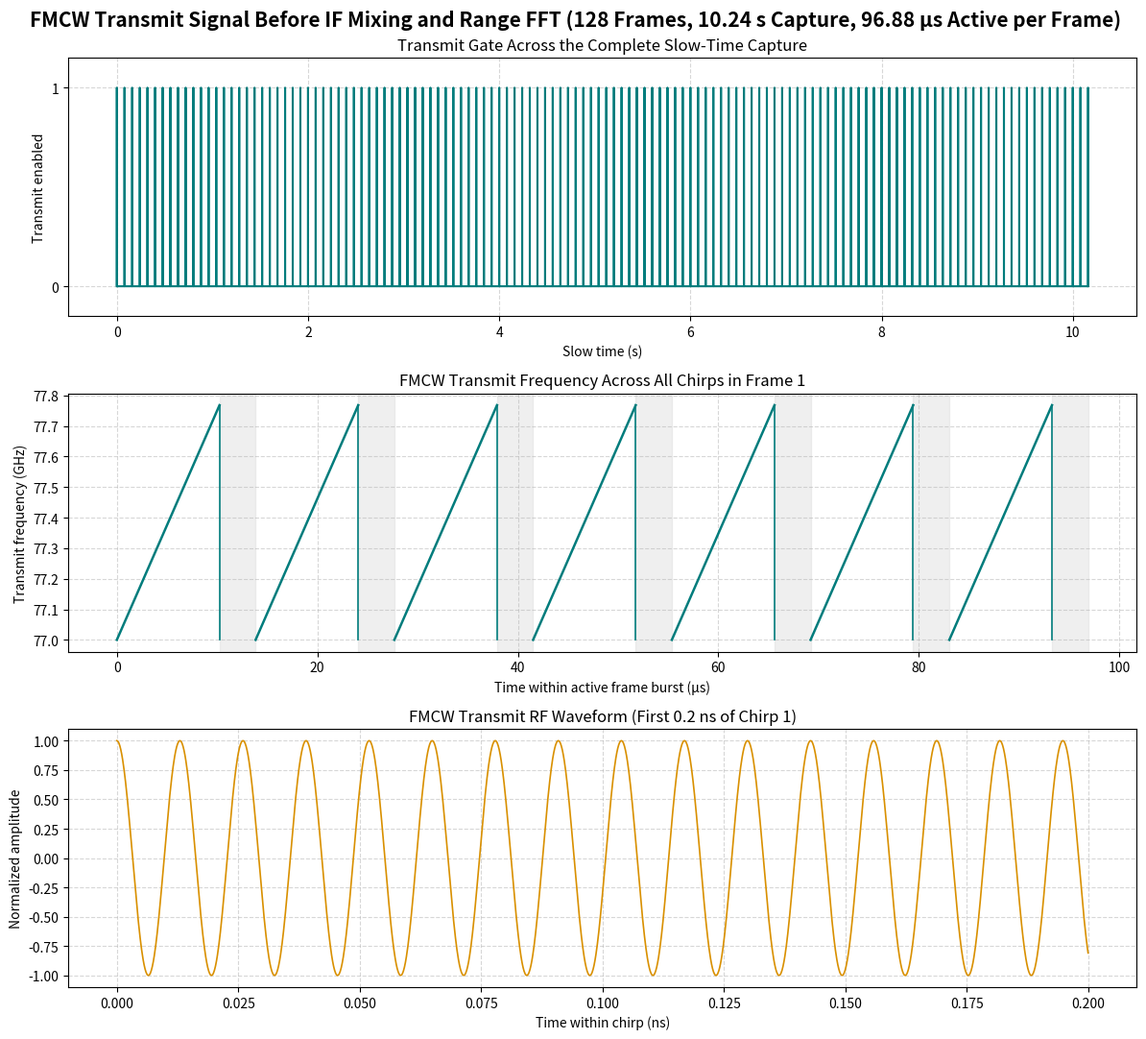
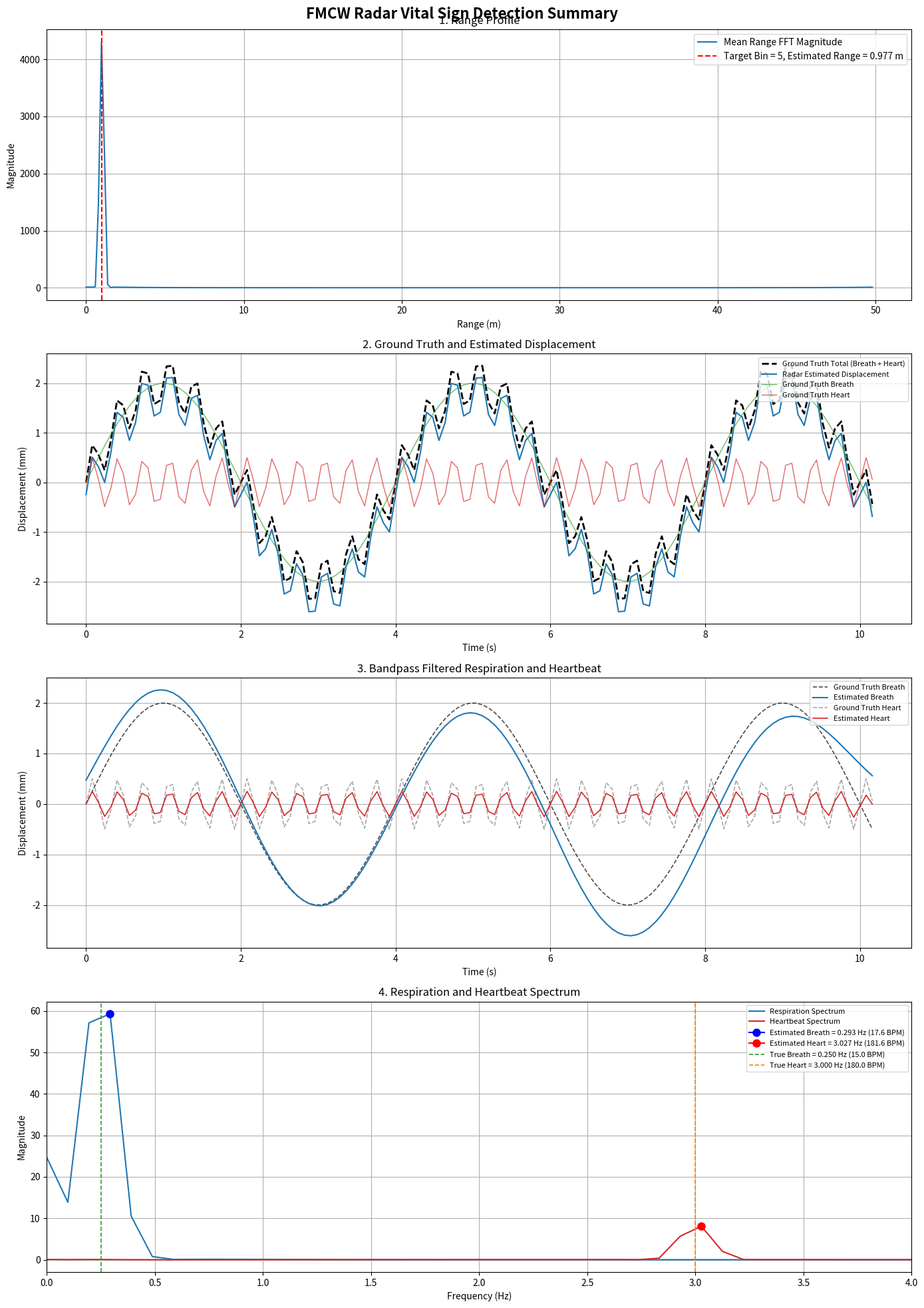

Here is the Python script that generated these plots, in order:
from __future__ import annotations

# pyright: reportUnknownMemberType=false

from dataclasses import dataclass
import json
from pathlib import Path

import matplotlib.pyplot as plt
import numpy as np
import numpy.typing as npt
from matplotlib.figure import Figure
from scipy.signal import butter, filtfilt


FloatArray = npt.NDArray[np.float64]
ComplexArray = npt.NDArray[np.complex128]


@dataclass(frozen=True)
class RadarConfig:
    """FMCW Radar 與生命徵象模擬參數。"""

    # -------------------------- 雷達發射參數 -------------------------- #
    c: float = 3.0e8
    fc: float = 77.0e9
    chirp_slope: float = 75.0e12

    # --------------------------- Fast Time --------------------------- #
    chirp_duration: float = 10.24e-6
    adc_sampling_rate: float = 25.0e6

    # --------------------------- Slow Time --------------------------- #
    chirp_period: float = 13.84e-6
    chirps_per_loop: int = 7
    num_loops: int = 1

    # -------------------------- Frame Time --------------------------- #
    frame_periodicity: float = 80.0e-3
    frame_length: int = 128

    # --------------------------- 目標參數 ----------------------------- #
    distance_m: float = 1.0
    velocity_mps: float = 0.0

    # -------------------------- 呼吸／心跳參數 ------------------------- #
    breath_amplitude_m: float = 2.0e-3
    breath_frequency_bpm: float = 15.0

    heart_amplitude_m: float = 0.5e-3
    heart_frequency_bpm: float = 180.0

    # --------------------------- 雜訊參數 ----------------------------- #
    snr_db: float = 30.0
    add_noise: bool = False
    random_seed: int = 42

    @property
    def wavelength_m(self) -> float:
        return self.c / self.fc

    @property
    def frame_sampling_rate(self) -> float:
        return 1.0 / self.frame_periodicity

    @property
    def adc_sample_period(self) -> float:
        return 1.0 / self.adc_sampling_rate

    @property
    def num_fast_time_samples(self) -> int:
        return int(round(self.chirp_duration * self.adc_sampling_rate))

    @property
    def bandwidth_hz(self) -> float:
        return self.chirp_slope * self.chirp_duration
    @property
    def heart_frequency_hz(self) -> float:
        return self.heart_frequency_bpm / 60.0
    @property
    def breath_frequency_hz(self) -> float:
        return self.breath_frequency_bpm / 60.0


@dataclass(frozen=True)
class PlotConfig:
    """
    控制圖片是否儲存與是否顯示。

    save_range_profile:
        Range FFT 結果，通常用於確認目標所在 Range Bin。

    save_displacement:
        原始理論位移與雷達估計位移，建議保留。

    save_filtered_signals:
        呼吸與心跳帶通濾波結果，建議保留。

    save_spectrum:
        呼吸與心跳頻譜、峰值與估測頻率，建議保留。
    """

    output_dir: Path = Path("output")
    show_figures: bool = True
    dpi: int = 300

    # FMCW 發射 / 接收 / IF 波形
    save_fmcw_waveform: bool = True

    # Range Profile、位移、濾波結果、頻譜合併圖
    save_vital_sign_summary: bool = True

    # 個別生命徵象圖
    save_range_profile: bool = True
    save_displacement: bool = True
    save_filtered_signals: bool = True
    save_spectrum: bool = True


def save_waveform_viewer_config(
    config: RadarConfig,
    plot_config: PlotConfig,
) -> None:
    """輸出網頁 FMCW 波形檢視器所需的雷達設定。"""

    viewer_config: dict[str, float | int] = {
        "carrierHz": config.fc,
        "slopeHzPerSecond": config.chirp_slope,
        "chirpDuration": config.chirp_duration,
        "chirpPeriod": config.chirp_period,
        "chirpsPerFrame": config.chirps_per_loop * config.num_loops,
        "framePeriod": config.frame_periodicity,
        "frameCount": config.frame_length,
    }
    file_path: Path = plot_config.output_dir / "fmcw_waveform_config.json"
    file_path.parent.mkdir(parents=True, exist_ok=True)
    file_path.write_text(
        json.dumps(viewer_config, indent=2),
        encoding="utf-8",
    )
    print(f"[已儲存網頁設定] {file_path}")


def plot_transmitted_fmcw_waveform(
    config: RadarConfig,
    plot_config: PlotConfig,
) -> None:
    """繪製一個 frame 中尚未混頻的 FMCW 發射 RF 波形。"""

    chirps_per_frame: int = config.chirps_per_loop * config.num_loops
    active_frame_duration_s: float = (
        chirps_per_frame * config.chirp_period
    )
    capture_duration_s: float = config.frame_length * config.frame_periodicity
    frame_start_times_s: FloatArray = (
        np.arange(config.frame_length, dtype=np.float64)
        * config.frame_periodicity
    )

    transmit_gate_time_s: list[float] = []
    transmit_gate_amplitude: list[float] = []

    for frame_start_s in frame_start_times_s:
        for chirp_index in range(chirps_per_frame):
            chirp_start_s: float = (
                frame_start_s + chirp_index * config.chirp_period
            )
            chirp_end_s: float = chirp_start_s + config.chirp_duration
            transmit_gate_time_s.extend(
                [chirp_start_s, chirp_start_s, chirp_end_s, chirp_end_s]
            )
            transmit_gate_amplitude.extend([0.0, 1.0, 1.0, 0.0])

    transmit_gate_time: FloatArray = np.array(
        transmit_gate_time_s,
        dtype=np.float64,
    )
    transmit_gate: FloatArray = np.array(
        transmit_gate_amplitude,
        dtype=np.float64,
    )

    # 60 GHz RF 訊號週期極短，因此只放大顯示 chirp 起始的 0.2 ns。
    waveform_duration_s: float = 0.2e-9
    waveform_time: FloatArray = np.linspace(
        0.0,
        waveform_duration_s,
        num=2_000,
        dtype=np.float64,
    )
    transmitted_signal: FloatArray = np.cos(
        2.0
        * np.pi
        * (
            config.fc * waveform_time
            + 0.5 * config.chirp_slope * waveform_time**2
        )
    )

    fig, axes = plt.subplots(
        nrows=3,
        ncols=1,
        figsize=(12, 11),
    )

    axes[0].plot(
        transmit_gate_time,
        transmit_gate,
        color="#007C7C",
        linewidth=1.5,
    )
    axes[0].set_title("Transmit Gate Across the Complete Slow-Time Capture")
    axes[0].set_xlabel("Slow time (s)")
    axes[0].set_ylabel("Transmit enabled")
    axes[0].set_ylim(-0.15, 1.15)
    axes[0].set_yticks([0.0, 1.0])
    axes[0].grid(True, linestyle="--", alpha=0.5)

    for chirp_index in range(chirps_per_frame):
        chirp_start_s: float = chirp_index * config.chirp_period
        chirp_end_s: float = chirp_start_s + config.chirp_duration
        chirp_frequency_ghz: FloatArray = np.array(
            [config.fc, config.fc + config.bandwidth_hz],
            dtype=np.float64,
        ) / 1.0e9

        axes[1].plot(
            np.array([chirp_start_s, chirp_end_s]) * 1.0e6,
            chirp_frequency_ghz,
            color="#007C7C",
            linewidth=1.8,
        )
        axes[1].plot(
            np.full(2, chirp_end_s * 1.0e6),
            chirp_frequency_ghz[::-1],
            color="#007C7C",
            linewidth=1.2,
        )
        axes[1].axvspan(
            chirp_end_s * 1.0e6,
            (chirp_start_s + config.chirp_period) * 1.0e6,
            color="lightgray",
            alpha=0.35,
        )

    axes[1].set_title("FMCW Transmit Frequency Across All Chirps in Frame 1")
    axes[1].set_xlabel("Time within active frame burst (µs)")
    axes[1].set_ylabel("Transmit frequency (GHz)")
    axes[1].grid(True, linestyle="--", alpha=0.5)

    axes[2].plot(
        waveform_time * 1.0e9,
        transmitted_signal,
        color="#D99000",
        linewidth=1.2,
    )
    axes[2].set_title("FMCW Transmit RF Waveform (First 0.2 ns of Chirp 1)")
    axes[2].set_xlabel("Time within chirp (ns)")
    axes[2].set_ylabel("Normalized amplitude")
    axes[2].set_ylim(-1.1, 1.1)
    axes[2].grid(True, linestyle="--", alpha=0.5)

    fig.suptitle(
        "FMCW Transmit Signal Before IF Mixing and Range FFT "
        f"({config.frame_length} Frames, {capture_duration_s:.2f} s Capture, "
        f"{active_frame_duration_s * 1.0e6:.2f} µs Active per Frame)",
        fontsize=15,
        fontweight="bold",
    )

    save_or_show_figure(
        figure=fig,
        file_path=plot_config.output_dir / "01_fmcw_transmit_waveform.png",
        should_save=plot_config.save_fmcw_waveform,
        should_show=plot_config.show_figures,
        dpi=plot_config.dpi,
    )


@dataclass(frozen=True)
class VitalSignResult:
    """生命徵象處理結果。"""

    time_s: FloatArray
    range_axis_m: FloatArray
    range_profile: ComplexArray
    target_range_bin: int

    ground_truth_breath_mm: FloatArray
    ground_truth_heart_mm: FloatArray
    ground_truth_total_mm: FloatArray

    estimated_displacement_mm: FloatArray
    estimated_respiration_mm: FloatArray
    estimated_heartbeat_mm: FloatArray

    frequency_axis_hz: FloatArray
    respiration_spectrum: FloatArray
    heartbeat_spectrum: FloatArray

    estimated_breath_frequency_hz: float
    estimated_heart_frequency_hz: float


def save_or_show_figure(
    figure: Figure,
    file_path: Path,
    should_save: bool,
    should_show: bool,
    dpi: int,
) -> None:
    """依設定決定圖片是否儲存及顯示。"""

    figure.tight_layout()

    if should_save:
        file_path.parent.mkdir(parents=True, exist_ok=True)
        figure.savefig(  # pyright: ignore[reportUnknownMemberType]
            file_path,
            dpi=dpi,
            bbox_inches="tight",
        )
        print(f"[已儲存圖片] {file_path}")

    if should_show:
        plt.show()

    plt.close(figure)


def bandpass_filter(
    signal: FloatArray,
    sampling_rate_hz: float,
    low_cut_hz: float,
    high_cut_hz: float,
    order: int = 2,
) -> FloatArray:
    """Butterworth Bandpass + zero-phase filtfilt。"""

    nyquist_hz: float = sampling_rate_hz / 2.0

    if low_cut_hz <= 0.0:
        raise ValueError("low_cut_hz 必須大於 0。")

    if high_cut_hz >= nyquist_hz:
        raise ValueError(
            f"high_cut_hz={high_cut_hz} 必須小於 Nyquist frequency={nyquist_hz}。"
        )

    normalized_band: list[float] = [
        low_cut_hz / nyquist_hz,
        high_cut_hz / nyquist_hz,
    ]

    b: FloatArray
    a: FloatArray
    b, a = butter(order, normalized_band, btype="bandpass")

    filtered: FloatArray = filtfilt(b, a, signal)
    return filtered


def estimate_peak_frequency(
    signal: FloatArray,
    sampling_rate_hz: float,
    search_low_hz: float,
    search_high_hz: float,
) -> tuple[float, FloatArray, FloatArray]:
    """
    使用 rFFT 搜尋指定頻率範圍的最大頻譜峰值。

    * 需要大於頻率避免被篩掉

    回傳:
        estimated_frequency_hz,
        frequency_axis_hz,
        magnitude_spectrum
    """

    signal_length: int = signal.size
    window: FloatArray = np.hamming(signal_length)
    windowed_signal: FloatArray = (signal - np.mean(signal)) * window

    spectrum_complex: ComplexArray = np.fft.rfft(windowed_signal)
    spectrum: FloatArray = np.abs(spectrum_complex)
    frequency_axis: FloatArray = np.fft.rfftfreq(
        signal_length,
        d=1.0 / sampling_rate_hz,
    )

    valid_mask: npt.NDArray[np.bool_] = (
        (frequency_axis >= search_low_hz)
        & (frequency_axis <= search_high_hz)
    )

    valid_indices: npt.NDArray[np.int64] = np.where(valid_mask)[0]

    if valid_indices.size == 0:
        raise ValueError("指定頻率搜尋範圍內沒有 FFT bin。")

    local_peak_index: int = int(np.argmax(spectrum[valid_indices]))
    peak_index: int = int(valid_indices[local_peak_index])

    estimated_frequency_hz: float = float(frequency_axis[peak_index])

    return estimated_frequency_hz, frequency_axis, spectrum


def simulate_and_process(config: RadarConfig) -> VitalSignResult:
    """模擬 FMCW 雷達生命徵象訊號，並進行 Range FFT、相位解調與頻率估測。"""

    rng: np.random.Generator = np.random.default_rng(config.random_seed)

    # ---------------------- 建立 Fast Time / Frame Time ---------------------- #
    fast_time: FloatArray = (
        np.arange(config.num_fast_time_samples, dtype=np.float64)
        * config.adc_sample_period
    )

    frame_time: FloatArray = (
        np.arange(config.frame_length, dtype=np.float64)
        * config.frame_periodicity
    )

    # ------------------------- 原始呼吸 / 心跳位移 -------------------------- #
    ground_truth_breath_m: FloatArray = (
        config.breath_amplitude_m
        * np.sin(2.0 * np.pi * config.breath_frequency_hz * frame_time)
    )

    ground_truth_heart_m: FloatArray = (
        config.heart_amplitude_m
        * np.sin(2.0 * np.pi * config.heart_frequency_hz * frame_time)
    )

    vibration_m: FloatArray = ground_truth_breath_m + ground_truth_heart_m
    target_distance_m: FloatArray = config.distance_m + vibration_m

    # -------------------------- FMCW IF Signal 模擬 ------------------------- #
    # fb = 2 * slope * range / c
    beat_frequency_hz: FloatArray = (
        2.0 * config.chirp_slope * target_distance_m / config.c
    )

    # fd = 2 * velocity * fc / c
    doppler_frequency_hz: float = (
        2.0 * config.velocity_mps * config.fc / config.c
    )

    # C1 = exp(j * 2*pi*fc*2R/c)
    carrier_phase: FloatArray = (
        2.0
        * np.pi
        * config.fc
        * 2.0
        * target_distance_m
        / config.c
    )

    # 建立 [fast_time, frame] 的矩陣
    phase_fast_time: FloatArray = (
        2.0
        * np.pi
        * (beat_frequency_hz[np.newaxis, :] + doppler_frequency_hz)
        * fast_time[:, np.newaxis]
    )

    phase_total: FloatArray = phase_fast_time + carrier_phase[np.newaxis, :]

    signal_power: float = 10.0 ** (config.snr_db / 10.0)
    signal_amplitude: float = np.sqrt(signal_power)

    if_signal: ComplexArray = (
        signal_amplitude * np.exp(1j * phase_total)
    ).astype(np.complex128)

    if config.add_noise:
        noise_power: float = 1.0
        noise_amplitude: float = np.sqrt(noise_power)

        noise_real: FloatArray = rng.normal(
            loc=0.0,
            scale=noise_amplitude,
            size=if_signal.shape,
        )
        noise_imag: FloatArray = rng.normal(
            loc=0.0,
            scale=noise_amplitude,
            size=if_signal.shape,
        )

        complex_noise: ComplexArray = noise_real + 1j * noise_imag
        if_signal = if_signal + complex_noise

    # ------------------------------- Range FFT ------------------------------ #
    range_window: FloatArray = np.hamming(config.num_fast_time_samples)

    range_profile: ComplexArray = np.fft.fft(
        if_signal * range_window[:, np.newaxis],
        axis=0,
    )

    average_range_energy: FloatArray = np.mean(np.abs(range_profile), axis=1)
    target_range_bin: int = int(np.argmax(average_range_energy))

    # FMCW range resolution = c / (2 * BW)
    range_resolution_m: float = config.c / (2.0 * config.bandwidth_hz)
    range_axis_m: FloatArray = (
        np.arange(config.num_fast_time_samples, dtype=np.float64)
        * range_resolution_m
    )

    # ------------------------- Range Bin 相位擷取 --------------------------- #
    target_complex_data: ComplexArray = range_profile[target_range_bin, :]
    extracted_phase_rad: FloatArray = np.unwrap(np.angle(target_complex_data))

    phase_vibration_rad: FloatArray = (
        extracted_phase_rad - np.mean(extracted_phase_rad)
    )

    # Phase -> displacement:
    # phase = 4*pi*displacement/lambda
    estimated_displacement_m: FloatArray = (
        phase_vibration_rad * config.wavelength_m / (4.0 * np.pi)
    )
    estimated_displacement_mm: FloatArray = estimated_displacement_m * 1000.0

    # ---------------------------- 呼吸與心跳濾波 ---------------------------- #
    respiration_phase_rad: FloatArray = bandpass_filter(
        signal=phase_vibration_rad,
        sampling_rate_hz=config.frame_sampling_rate,
        low_cut_hz=0.1,
        high_cut_hz=0.5,
        order=2,
    )

    heartbeat_phase_rad: FloatArray = bandpass_filter(
        signal=phase_vibration_rad,
        sampling_rate_hz=config.frame_sampling_rate,
        low_cut_hz=1.0,
        high_cut_hz=3.0,
        order=2,
    )

    respiration_mm: FloatArray = (
        respiration_phase_rad * config.wavelength_m / (4.0 * np.pi) * 1000.0
    )

    heartbeat_mm: FloatArray = (
        heartbeat_phase_rad * config.wavelength_m / (4.0 * np.pi) * 1000.0
    )

    # -------------------------- 頻率 / BPM 估測 ----------------------------- #
    estimated_breath_frequency_hz: float
    frequency_axis_hz: FloatArray
    respiration_spectrum: FloatArray

    (
        estimated_breath_frequency_hz,
        frequency_axis_hz,
        respiration_spectrum,
    ) = estimate_peak_frequency(
        signal=respiration_mm,
        sampling_rate_hz=config.frame_sampling_rate,
        search_low_hz=0.1,
        search_high_hz=0.5,
    )

    estimated_heart_frequency_hz: float
    heartbeat_frequency_axis_hz: FloatArray
    heartbeat_spectrum: FloatArray

    (
        estimated_heart_frequency_hz,
        heartbeat_frequency_axis_hz,
        heartbeat_spectrum,
    ) = estimate_peak_frequency(
        signal=heartbeat_mm,
        sampling_rate_hz=config.frame_sampling_rate,
        search_low_hz=1.0,
        search_high_hz=3.5,
    )

    # 確認兩者 FFT frequency axis 相同
    if not np.allclose(frequency_axis_hz, heartbeat_frequency_axis_hz):
        raise RuntimeError("呼吸與心跳的頻率軸不一致。")

    return VitalSignResult(
        time_s=frame_time,
        range_axis_m=range_axis_m,
        range_profile=range_profile,
        target_range_bin=target_range_bin,
        ground_truth_breath_mm=ground_truth_breath_m * 1000.0,
        ground_truth_heart_mm=ground_truth_heart_m * 1000.0,
        ground_truth_total_mm=vibration_m * 1000.0,
        estimated_displacement_mm=estimated_displacement_mm,
        estimated_respiration_mm=respiration_mm,
        estimated_heartbeat_mm=heartbeat_mm,
        frequency_axis_hz=frequency_axis_hz,
        respiration_spectrum=respiration_spectrum,
        heartbeat_spectrum=heartbeat_spectrum,
        estimated_breath_frequency_hz=estimated_breath_frequency_hz,
        estimated_heart_frequency_hz=estimated_heart_frequency_hz,
    )

def plot_vital_sign_summary(
    config: RadarConfig,
    result: VitalSignResult,
    plot_config: PlotConfig,
) -> None:
    """
    將生命徵象結果合成一張 4x1 垂直圖片：

    第 1 張：Range Profile
    第 2 張：原始位移與雷達估計位移
    第 3 張：呼吸與心跳帶通濾波結果
    第 4 張：呼吸與心跳頻譜與峰值估計
    """

    fig, axes = plt.subplots(
        nrows=4,
        ncols=1,
        figsize=(14, 20),
    )

    # ====================================================================== #
    # 圖 1：Range Profile
    # ====================================================================== #
    range_ax = axes[0]

    mean_magnitude: FloatArray = np.mean(
        np.abs(result.range_profile),
        axis=1,
    )

    target_range_m: float = result.range_axis_m[result.target_range_bin]

    range_ax.plot(
        result.range_axis_m,
        mean_magnitude,
        color="tab:blue",
        linewidth=1.5,
        label="Mean Range FFT Magnitude",
    )

    range_ax.axvline(
        target_range_m,
        color="red",
        linestyle="--",
        linewidth=1.5,
        label=(
            f"Target Bin = {result.target_range_bin}, "
            f"Estimated Range = {target_range_m:.3f} m"
        ),
    )

    range_ax.set_title("1. Range Profile")
    range_ax.set_xlabel("Range (m)")
    range_ax.set_ylabel("Magnitude")
    range_ax.grid(True)
    range_ax.legend()

    # ====================================================================== #
    # 圖 2：原始位移與雷達估計位移
    # ====================================================================== #
    displacement_ax = axes[1]

    displacement_ax.plot(
        result.time_s,
        result.ground_truth_total_mm,
        color="black",
        linestyle="--",
        linewidth=2.0,
        label="Ground Truth Total (Breath + Heart)",
    )

    displacement_ax.plot(
        result.time_s,
        result.estimated_displacement_mm,
        color="tab:blue",
        linewidth=1.5,
        label="Radar Estimated Displacement",
    )

    displacement_ax.plot(
        result.time_s,
        result.ground_truth_breath_mm,
        color="tab:green",
        alpha=0.7,
        linewidth=1.0,
        label="Ground Truth Breath",
    )

    displacement_ax.plot(
        result.time_s,
        result.ground_truth_heart_mm,
        color="tab:red",
        alpha=0.7,
        linewidth=1.0,
        label="Ground Truth Heart",
    )

    displacement_ax.set_title("2. Ground Truth and Estimated Displacement")
    displacement_ax.set_xlabel("Time (s)")
    displacement_ax.set_ylabel("Displacement (mm)")
    displacement_ax.grid(True)
    displacement_ax.legend(loc="upper right", fontsize=8)

    # ====================================================================== #
    # 圖 3：呼吸與心跳帶通濾波結果
    # ====================================================================== #
    filtered_ax = axes[2]

    filtered_ax.plot(
        result.time_s,
        result.ground_truth_breath_mm,
        color="black",
        linestyle="--",
        linewidth=1.2,
        alpha=0.7,
        label="Ground Truth Breath",
    )

    filtered_ax.plot(
        result.time_s,
        result.estimated_respiration_mm,
        color="tab:blue",
        linewidth=1.5,
        label="Estimated Breath",
    )

    filtered_ax.plot(
        result.time_s,
        result.ground_truth_heart_mm,
        color="gray",
        linestyle="--",
        linewidth=1.2,
        alpha=0.7,
        label="Ground Truth Heart",
    )

    filtered_ax.plot(
        result.time_s,
        result.estimated_heartbeat_mm,
        color="tab:red",
        linewidth=1.2,
        label="Estimated Heart",
    )

    filtered_ax.set_title("3. Bandpass Filtered Respiration and Heartbeat")
    filtered_ax.set_xlabel("Time (s)")
    filtered_ax.set_ylabel("Displacement (mm)")
    filtered_ax.grid(True)
    filtered_ax.legend(loc="upper right", fontsize=8)

    # ====================================================================== #
    # 圖 4：呼吸與心跳頻譜
    # ====================================================================== #
    spectrum_ax = axes[3]

    breath_peak_index: int = int(
        np.argmin(
            np.abs(
                result.frequency_axis_hz
                - result.estimated_breath_frequency_hz
            )
        )
    )

    heart_peak_index: int = int(
        np.argmin(
            np.abs(
                result.frequency_axis_hz
                - result.estimated_heart_frequency_hz
            )
        )
    )

    spectrum_ax.plot(
        result.frequency_axis_hz,
        result.respiration_spectrum,
        color="tab:blue",
        linewidth=1.5,
        label="Respiration Spectrum",
    )

    spectrum_ax.plot(
        result.frequency_axis_hz,
        result.heartbeat_spectrum,
        color="tab:red",
        linewidth=1.5,
        label="Heartbeat Spectrum",
    )

    spectrum_ax.plot(
        result.estimated_breath_frequency_hz,
        result.respiration_spectrum[breath_peak_index],
        marker="o",
        markersize=8,
        color="blue",
        label=(
            f"Estimated Breath = "
            f"{result.estimated_breath_frequency_hz:.3f} Hz "
            f"({result.estimated_breath_frequency_hz * 60.0:.1f} BPM)"
        ),
    )

    spectrum_ax.plot(
        result.estimated_heart_frequency_hz,
        result.heartbeat_spectrum[heart_peak_index],
        marker="o",
        markersize=8,
        color="red",
        label=(
            f"Estimated Heart = "
            f"{result.estimated_heart_frequency_hz:.3f} Hz "
            f"({result.estimated_heart_frequency_hz * 60.0:.1f} BPM)"
        ),
    )

    spectrum_ax.axvline(
        config.breath_frequency_hz,
        color="tab:green",
        linestyle="--",
        linewidth=1.2,
        label=(
            f"True Breath = {config.breath_frequency_hz:.3f} Hz "
            f"({config.breath_frequency_hz * 60.0:.1f} BPM)"
        ),
    )

    spectrum_ax.axvline(
        config.heart_frequency_hz,
        color="tab:orange",
        linestyle="--",
        linewidth=1.2,
        label=(
            f"True Heart = {config.heart_frequency_hz:.3f} Hz "
            f"({config.heart_frequency_hz * 60.0:.1f} BPM)"
        ),
    )

    spectrum_ax.set_title("4. Respiration and Heartbeat Spectrum")
    spectrum_ax.set_xlabel("Frequency (Hz)")
    spectrum_ax.set_ylabel("Magnitude")
    spectrum_ax.set_xlim(0.0, 4.0)
    spectrum_ax.grid(True)
    spectrum_ax.legend(loc="upper right", fontsize=8)

    # 整張圖標題
    fig.suptitle(  # pyright: ignore[reportUnknownMemberType]
        "FMCW Radar Vital Sign Detection Summary",
        fontsize=16,
        fontweight="bold",
    )

    # 調整各子圖距離，避免標題、legend 重疊
    fig.subplots_adjust(
        top=0.95,
        bottom=0.05,
        hspace=0.45,
    )

    save_or_show_figure(
        figure=fig,
        file_path=plot_config.output_dir / "02_vital_sign_summary_4x1.png",
        should_save=plot_config.save_vital_sign_summary,
        should_show=plot_config.show_figures,
        dpi=plot_config.dpi,
    )

def plot_fmcw_waveform(
    config: RadarConfig,
    plot_config: PlotConfig,
) -> None:
    """
    繪製 FMCW Chirp 時頻圖。

    上半部：
        顯示 2 個 Frame 的壓縮時間軸。

    下半部：
        放大顯示 Frame 1 的 Chirp。
        每個 Chirp 從 0 MHz 線性掃頻至 Bandwidth。
        Chirp 結束後為 Guard Time。
    """

    # 上半部：只顯示兩個 Frame
    frames_to_show: int = 2

    # 下半部：顯示 Frame 1 的所有 Chirp
    chirps_to_show: int = (
        config.chirps_per_loop * config.num_loops
    )

    bandwidth_hz: float = config.bandwidth_hz
    bandwidth_mhz: float = bandwidth_hz / 1.0e6

    chirp_duration_us: float = config.chirp_duration * 1.0e6
    chirp_period_us: float = config.chirp_period * 1.0e6
    guard_time_us: float = chirp_period_us - chirp_duration_us

    frame_period_us: float = config.frame_periodicity * 1.0e6

    frame_colors: tuple[str, str] = (
        "#007C7C",  # Frame 1: Teal
        "#D99000",  # Frame 2: Orange
    )

    fig, axes = plt.subplots(
        nrows=2,
        ncols=1,
        figsize=(14, 11),
        gridspec_kw={
            "height_ratios": [1.0, 1.35],
        },
    )

    # ====================================================================== #
    # 上半部：2 個 Frame 壓縮時間軸
    # ====================================================================== #
    top_ax = axes[0]

    for frame_index in range(frames_to_show):
        frame_number: int = frame_index + 1
        frame_start_us: float = frame_index * frame_period_us
        color: str = frame_colors[frame_index]

        # 壓縮時間軸中，每個 Frame 使用一條垂直線表示 FMCW 掃頻
        top_ax.plot(
            [frame_start_us, frame_start_us],
            [0.0, bandwidth_mhz],
            color=color,
            linewidth=2.2,
            label=f"Frame {frame_number}",
        )

        # Frame 名稱標記
        label_x_us: float = frame_start_us + frame_period_us * 0.50

        top_ax.text(
            label_x_us,
            bandwidth_mhz * 1.05,
            f"F{frame_number}",
            color=color,
            fontsize=11,
            fontweight="bold",
            ha="center",
            va="bottom",
        )

    top_ax.set_title(
        "FMCW Frame Timeline (Compressed View)",
        fontsize=13,
        fontweight="bold",
    )

    top_ax.set_xlabel(
        "Time (µs, compressed — "
        f"1 frame = {config.frame_periodicity * 1.0e3:.0f} ms)"
    )

    top_ax.set_ylabel("Relative Frequency (MHz from $f_c$)")

    # 顯示 F1 與 F2，x 軸延伸到第二個 Frame 結束
    top_ax.set_xlim(
        0.0,
        frames_to_show * frame_period_us,
    )

    top_ax.set_ylim(
        -bandwidth_mhz * 0.05,
        bandwidth_mhz * 1.15,
    )

    top_ax.grid(True, linestyle="--", alpha=0.5)

    top_ax.legend(
        loc="upper left",
        ncol=2,
        bbox_to_anchor=(0.0, 1.18),
        frameon=False,
    )

    # ====================================================================== #
    # 下半部：Frame 1 的全部 Chirp
    # ====================================================================== #
    bottom_ax = axes[1]

    for chirp_index in range(chirps_to_show):
        chirp_number: int = chirp_index + 1

        chirp_start_us: float = chirp_index * chirp_period_us
        chirp_end_us: float = chirp_start_us + chirp_duration_us
        chirp_period_end_us: float = chirp_start_us + chirp_period_us

        # FMCW Up-Chirp: 0 MHz -> Bandwidth MHz
        chirp_time_us: FloatArray = np.array(
            [chirp_start_us, chirp_end_us],
            dtype=np.float64,
        )

        chirp_frequency_mhz: FloatArray = np.array(
            [0.0, bandwidth_mhz],
            dtype=np.float64,
        )

        bottom_ax.plot(
            chirp_time_us,
            chirp_frequency_mhz,
            color="#007C7C",
            linewidth=2.0,
        )

        # Chirp 結束後頻率歸零
        bottom_ax.plot(
            [chirp_end_us, chirp_end_us],
            [bandwidth_mhz, 0.0],
            color="#007C7C",
            linewidth=2.0,
        )

        # Guard Time 平坦區域
        bottom_ax.plot(
            [chirp_end_us, chirp_period_end_us],
            [0.0, 0.0],
            color="#007C7C",
            linewidth=2.0,
        )

        # Guard Time 灰色背景
        bottom_ax.axvspan(
            chirp_end_us,
            chirp_period_end_us,
            color="lightgray",
            alpha=0.35,
        )

        # Guard 標示
        guard_center_us: float = (
            chirp_end_us + chirp_period_end_us
        ) / 2.0

        bottom_ax.text(
            guard_center_us,
            bandwidth_mhz * 0.56,
            "Guard",
            color="gray",
            fontsize=8,
            ha="center",
            va="center",
        )

        # Chirp 編號
        chirp_center_us: float = (
            chirp_start_us + chirp_end_us
        ) / 2.0

        bottom_ax.text(
            chirp_center_us,
            bandwidth_mhz * 1.04,
            f"Chirp {chirp_number}",
            color="#007C7C",
            fontsize=8,
            fontweight="bold",
            ha="center",
            va="bottom",
        )

    # 僅在第一個 Chirp 標記 Tc / Ts / Guard Time
    first_chirp_center_us: float = chirp_duration_us / 2.0

    bottom_ax.text(
        first_chirp_center_us,
        -bandwidth_mhz * 0.13,
        f"Tc = {chirp_duration_us:.2f} µs",
        color="#007C7C",
        fontsize=9,
        ha="center",
        va="top",
    )

    bottom_ax.text(
        chirp_period_us / 2.0,
        -bandwidth_mhz * 0.25,
        f"Ts = {chirp_period_us:.2f} µs",
        color="#D99000",
        fontsize=9,
        ha="center",
        va="top",
    )

    bottom_ax.text(
        chirp_duration_us + guard_time_us / 2.0,
        -bandwidth_mhz * 0.13,
        f"Guard = {guard_time_us:.2f} µs",
        color="gray",
        fontsize=9,
        ha="center",
        va="top",
    )

    total_detail_time_us: float = chirps_to_show * chirp_period_us

    bottom_ax.set_title(
        f"Frame 1 Detail ({chirps_to_show} Chirps)",
        fontsize=13,
        fontweight="bold",
    )

    bottom_ax.set_xlabel("Time (µs)")
    bottom_ax.set_ylabel("Relative Frequency (MHz from $f_c$)")

    bottom_ax.set_xlim(
        0.0,
        total_detail_time_us,
    )

    bottom_ax.set_ylim(
        -bandwidth_mhz * 0.32,
        bandwidth_mhz * 1.12,
    )

    bottom_ax.grid(True, linestyle="--", alpha=0.5)

    fig.suptitle(  # pyright: ignore[reportUnknownMemberType]
        "FMCW Chirp Structure",
        fontsize=16,
        fontweight="bold",
    )

    fig.subplots_adjust(
        top=0.90,
        hspace=0.65,
    )

    save_or_show_figure(
        figure=fig,
        file_path=plot_config.output_dir / "01_fmcw_waveform.png",
        should_save=plot_config.save_fmcw_waveform,
        should_show=plot_config.show_figures,
        dpi=plot_config.dpi,
    )

def print_result_summary(
    config: RadarConfig,
    result: VitalSignResult,
) -> None:
    """輸出原始與估測頻率結果。"""

    original_breath_bpm: float = config.breath_frequency_hz * 60.0
    original_heart_bpm: float = config.heart_frequency_hz * 60.0

    estimated_breath_bpm: float = result.estimated_breath_frequency_hz * 60.0
    estimated_heart_bpm: float = result.estimated_heart_frequency_hz * 60.0

    target_range_m: float = result.range_axis_m[result.target_range_bin]

    print("\n" + "=" * 70)
    print("FMCW Radar Vital Sign Estimation Result")
    print("=" * 70)
    print(f"Frame sampling rate : {config.frame_sampling_rate:.4f} Hz")
    print(f"Frame length        : {config.frame_length}")
    print(f"Target Range Bin    : {result.target_range_bin}")
    print(f"Estimated Range     : {target_range_m:.4f} m")
    print("-" * 70)
    print("Respiration")
    print(
        f"  Ground Truth : {config.breath_frequency_hz:.3f} Hz "
        f"({original_breath_bpm:.2f} BPM)"
    )
    print(
        f"  Estimated    : {result.estimated_breath_frequency_hz:.3f} Hz "
        f"({estimated_breath_bpm:.2f} BPM)"
    )
    print("-" * 70)
    print("Heartbeat")
    print(
        f"  Ground Truth : {config.heart_frequency_hz:.3f} Hz "
        f"({original_heart_bpm:.2f} BPM)"
    )
    print(
        f"  Estimated    : {result.estimated_heart_frequency_hz:.3f} Hz "
        f"({estimated_heart_bpm:.2f} BPM)"
    )
    print("=" * 70 + "\n")


def main() -> None:
    radar_config = RadarConfig(
        distance_m=1.0,
        breath_frequency_bpm=15.0,
        heart_frequency_bpm=180.0,
        add_noise=False,
    )

    plot_config = PlotConfig(
        output_dir=Path("output"),
        show_figures=False,
        save_fmcw_waveform=True,
        save_vital_sign_summary=True,
    )

    save_waveform_viewer_config(
        config=radar_config,
        plot_config=plot_config,
    )

    # 圖 1：FMCW 發射 RF 波形（尚未產生 IF 或執行 Range FFT）
    plot_transmitted_fmcw_waveform(
        config=radar_config,
        plot_config=plot_config,
    )

    result: VitalSignResult = simulate_and_process(radar_config)

    print_result_summary(radar_config, result)

    # 圖 2：生命徵象總覽圖
    plot_vital_sign_summary(
        config=radar_config,
        result=result,
        plot_config=plot_config,
    )


if __name__ == "__main__":
    main()
